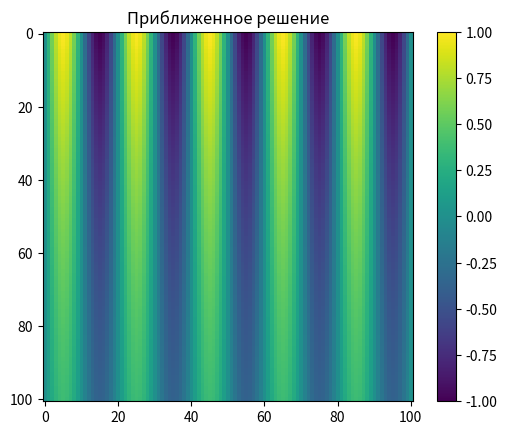
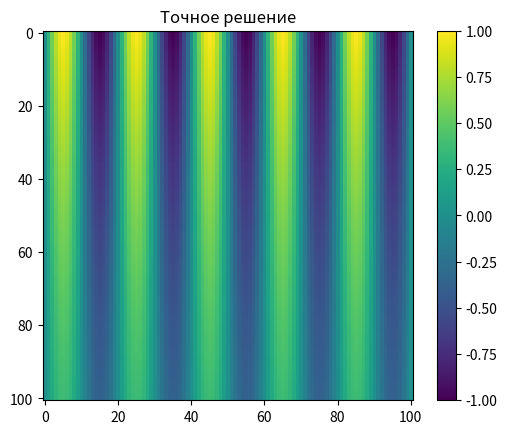
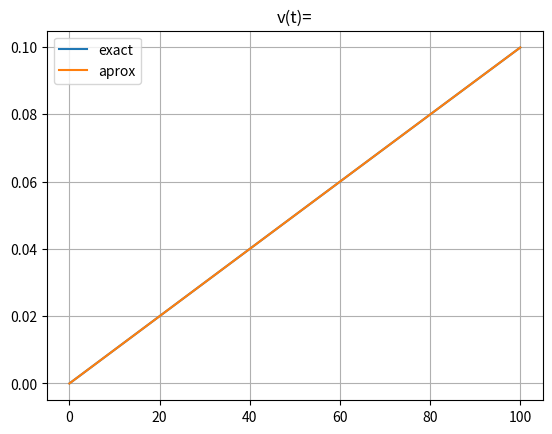
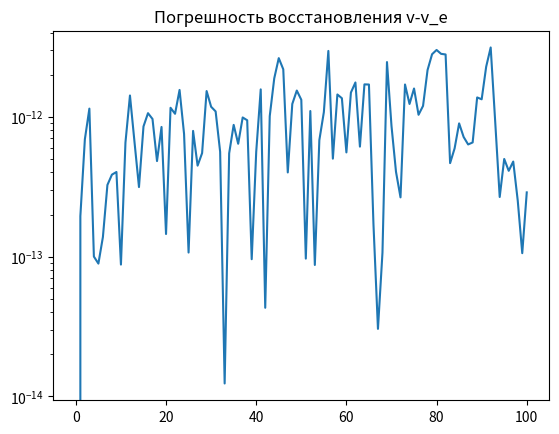

Recreate these plots in Python, in order.
import numpy as np; import matplotlib.pyplot as plt;
L=10; T=0.1; J=100; N=100; mu1=0; mu2=0
tau=T/J; h=L/N; r=2*h**2/tau; c=2+r; e=2-r
u=np.zeros((J+1, N+1)); x=np.linspace(0, L, N+1); t=np.linspace(0, T, J+1)
u[0,:]=np.sin(np.pi * x); v_e = np.sin(t); phi = np.zeros(J+1)
for j in range(J):
    A=-1.; B=r+2.; C=-1.
    ksi=np.zeros(N+1); eta=np.zeros(N+1); ksi[1]=0; eta[1]=mu1
    for i in range(1, N):
        ksi[i+1]= -C / (A*ksi[i] + B)
        eta[i+1]= (r*u[j,i]+u[j,i+1]-2*u[j,i]+u[j,i-1]-v_e[j+1]*2*h*(u[j][i] - u[j,i-1]) - A*eta[i]) / (A*ksi[i] + B)
    u[j+1][N]=mu2
    for i in range(N - 1, -1, -1): u[j+1][i]=ksi[i+1]*u[j+1][i+1]+eta[i+1]
    u[j+1,0]=mu1
    
for j in range(J+1): 
    phi[j] = h*(sum(u[j]) - 0.5*(u[j,0] + u[j,N]))#sum(h/2 * (u[j, i] + u[j, i-1]) for i in range(1, N+1))
    
# v(0) from overdetermination:
# phi'(0) = u_x(L,0) - u_x(0,0) - v(0) * (u(L,0) - u(0,0))
phi_t0 = (-3.0 * phi[0] + 4.0 * phi[1] - phi[2]) / (2.0 * tau)
u0_ = u[0, :]
u0_x0 = (-3.0 * u0_[0] + 4.0 * u0_[1] - u0_[2]) / (2.0 * h)
u0_xL = (3.0 * u0_[N] - 4.0 * u0_[N - 1] + u0_[N - 2]) / (2.0 * h)
den_v0 = u0_[N] - u0_[0]
if abs(den_v0) > 1e-12:
    v0_est = (u0_xL - u0_x0 - phi_t0) / den_v0
else:
    v0_est = 0

y=np.zeros((J+1, N+1)); v=np.zeros(J+1)
y[0,:]=u[0,:]
v[0]=v0_est
for j in range(J):
    z=np.zeros(N+1); w=np.zeros(N+1)
    A=-1.; B=c; C=-1.;z[N]=mu2; w[N]=0
    ksi_z=np.zeros(N+1); eta_z=np.zeros(N+1); ksi_z[1]=0; eta_z[1]=mu1
    ksi_w=np.zeros(N+1); eta_w=np.zeros(N+1); ksi_w[1]=0;   eta_w[1]=0
    for i in range(1, N):
        ksi_z[i+1]= -C / (A*ksi_z[i] + B)
        eta_z[i+1]= (y[j,i+1]-e*y[j,i]+y[j,i-1] - A*eta_z[i]) / (A*ksi_z[i] + B)
        ksi_w[i+1]= -C / (A*ksi_w[i] + B)
        eta_w[i+1]= (-2*h*(y[j,i] - y[j,i-1]) - A*eta_w[i]) / (A*ksi_w[i] + B)
    
    for i in range(N - 1, -1, -1): 
        z[i]=ksi_z[i+1]*z[i+1]+eta_z[i+1]
        w[i]=ksi_w[i+1]*w[i+1]+eta_w[i+1]
    # v[j] = ((phi[j] - sum(h/2 * (z[i] + z[i-1]) for i in range(1, N+1)))
    #         / (sum(h/2 * (w[i] + w[i-1]) for i in range(1, N+1))))
    # v[j + 1] = (phi[j + 1] - h*sum(z)/2) / (h*sum(w)/2)
    
    den = h*(sum(w) - 0.5*(w[0] + w[N]))
    if abs(den) > 1e-12:
        v[j + 1] = (phi[j + 1] - h*(sum(z) - 0.5*(z[0] + z[N]))) / den
    else:
        v[j + 1] = v[j]
        
    y[j+1,:] = z + v[j+1]*w 
    y[j+1,0]=mu1; y[j+1,N]=mu2


# Визуализация решения
p = plt.imshow(y)
plt.colorbar(p)
plt.title("Приближенное решение")

plt.figure()
p = plt.imshow(u)
plt.colorbar(p)
plt.title("Точное решение")

plt.figure()
plt.plot(v_e, label='exact')
plt.plot(v, label='aprox')
plt.legend()
plt.title("v(t)=")
plt.grid()

plt.figure()
plt.semilogy(abs(v-v_e))
plt.title("Погрешность восстановления v-v_e")

plt.show()
